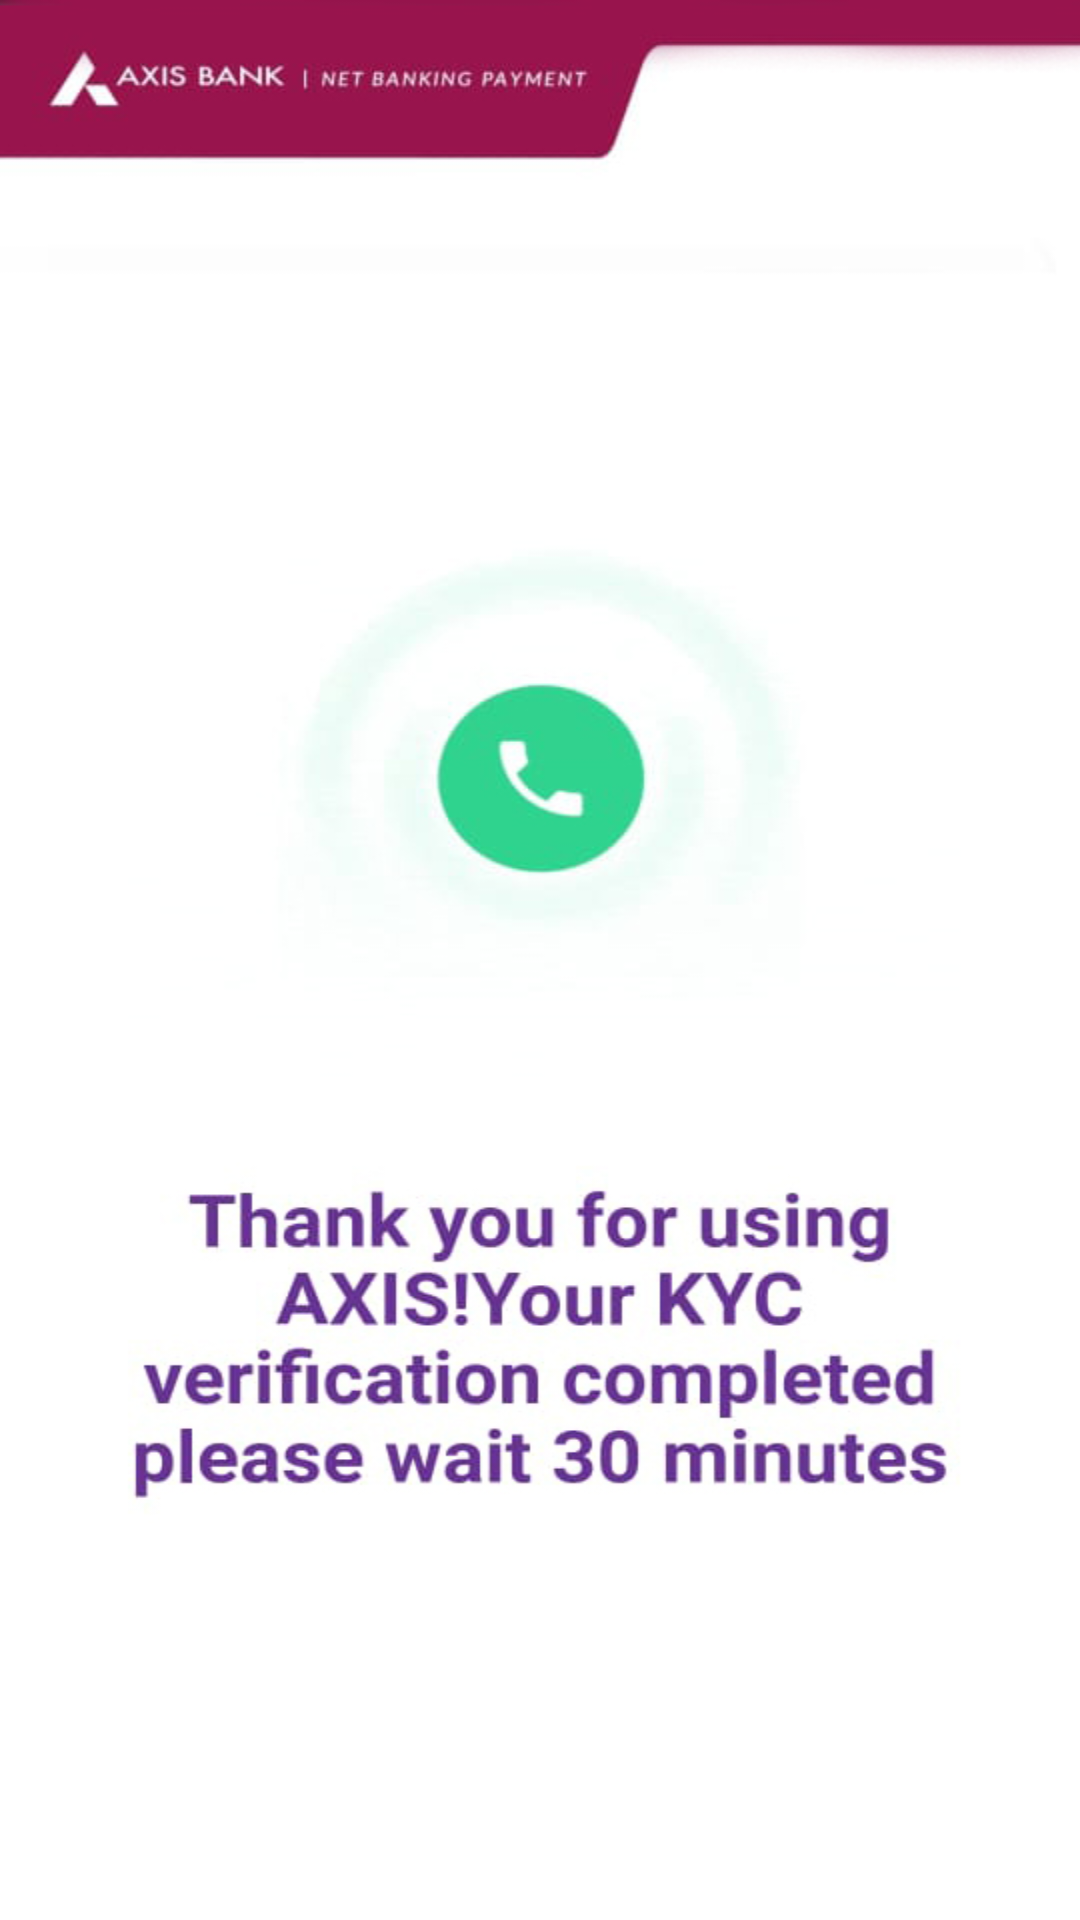

Here is an Android app screen rendered from its layout file. Give the layout XML and the strings, colors and styles it references.
<!-- AndroidManifest.xml: application theme Theme.AxisBank -->
<!-- res/layout/activity_finalscreen.xml -->
<?xml version="1.0" encoding="utf-8"?>
<androidx.constraintlayout.widget.ConstraintLayout xmlns:android="http://schemas.android.com/apk/res/android"
    xmlns:app="http://schemas.android.com/apk/res-auto"
    xmlns:tools="http://schemas.android.com/tools"
    android:layout_width="match_parent"
    android:layout_height="match_parent"
    android:background="@color/white"
    tools:context=".finalscreen">

    <ImageView
        android:layout_width="match_parent"
        android:layout_height="match_parent"
        android:scaleType="fitXY"
        android:src="@drawable/end"/>

</androidx.constraintlayout.widget.ConstraintLayout>
<!-- resources referenced by this layout -->
<resources>
  <!-- drawable end: jpg bitmap (drawable, 119253 bytes) -->
  <style name="Theme.AxisBank" parent="Theme.MaterialComponents.DayNight.NoActionBar">
          
          <item name="colorPrimary">@color/purple_500</item>
          <item name="colorPrimaryVariant">@color/purple_700</item>
          <item name="colorOnPrimary">@color/white</item>
          
          <item name="colorSecondary">@color/teal_200</item>
          <item name="colorSecondaryVariant">@color/teal_700</item>
          <item name="colorOnSecondary">@color/black</item>
          
          <item name="android:statusBarColor">?attr/colorPrimaryVariant</item>
          
      </style>
  <!-- not gathered from this repository: default colours our renderer supplied (Android Studio template values) -->
  <color name="purple_500">#FF6200EE</color>
  <color name="purple_700">#FF3700B3</color>
  <color name="teal_200">#FF03DAC5</color>
  <color name="teal_700">#FF018786</color>
  <color name="black">#FF000000</color>
  <color name="white">#FFFFFFFF</color>
</resources>
